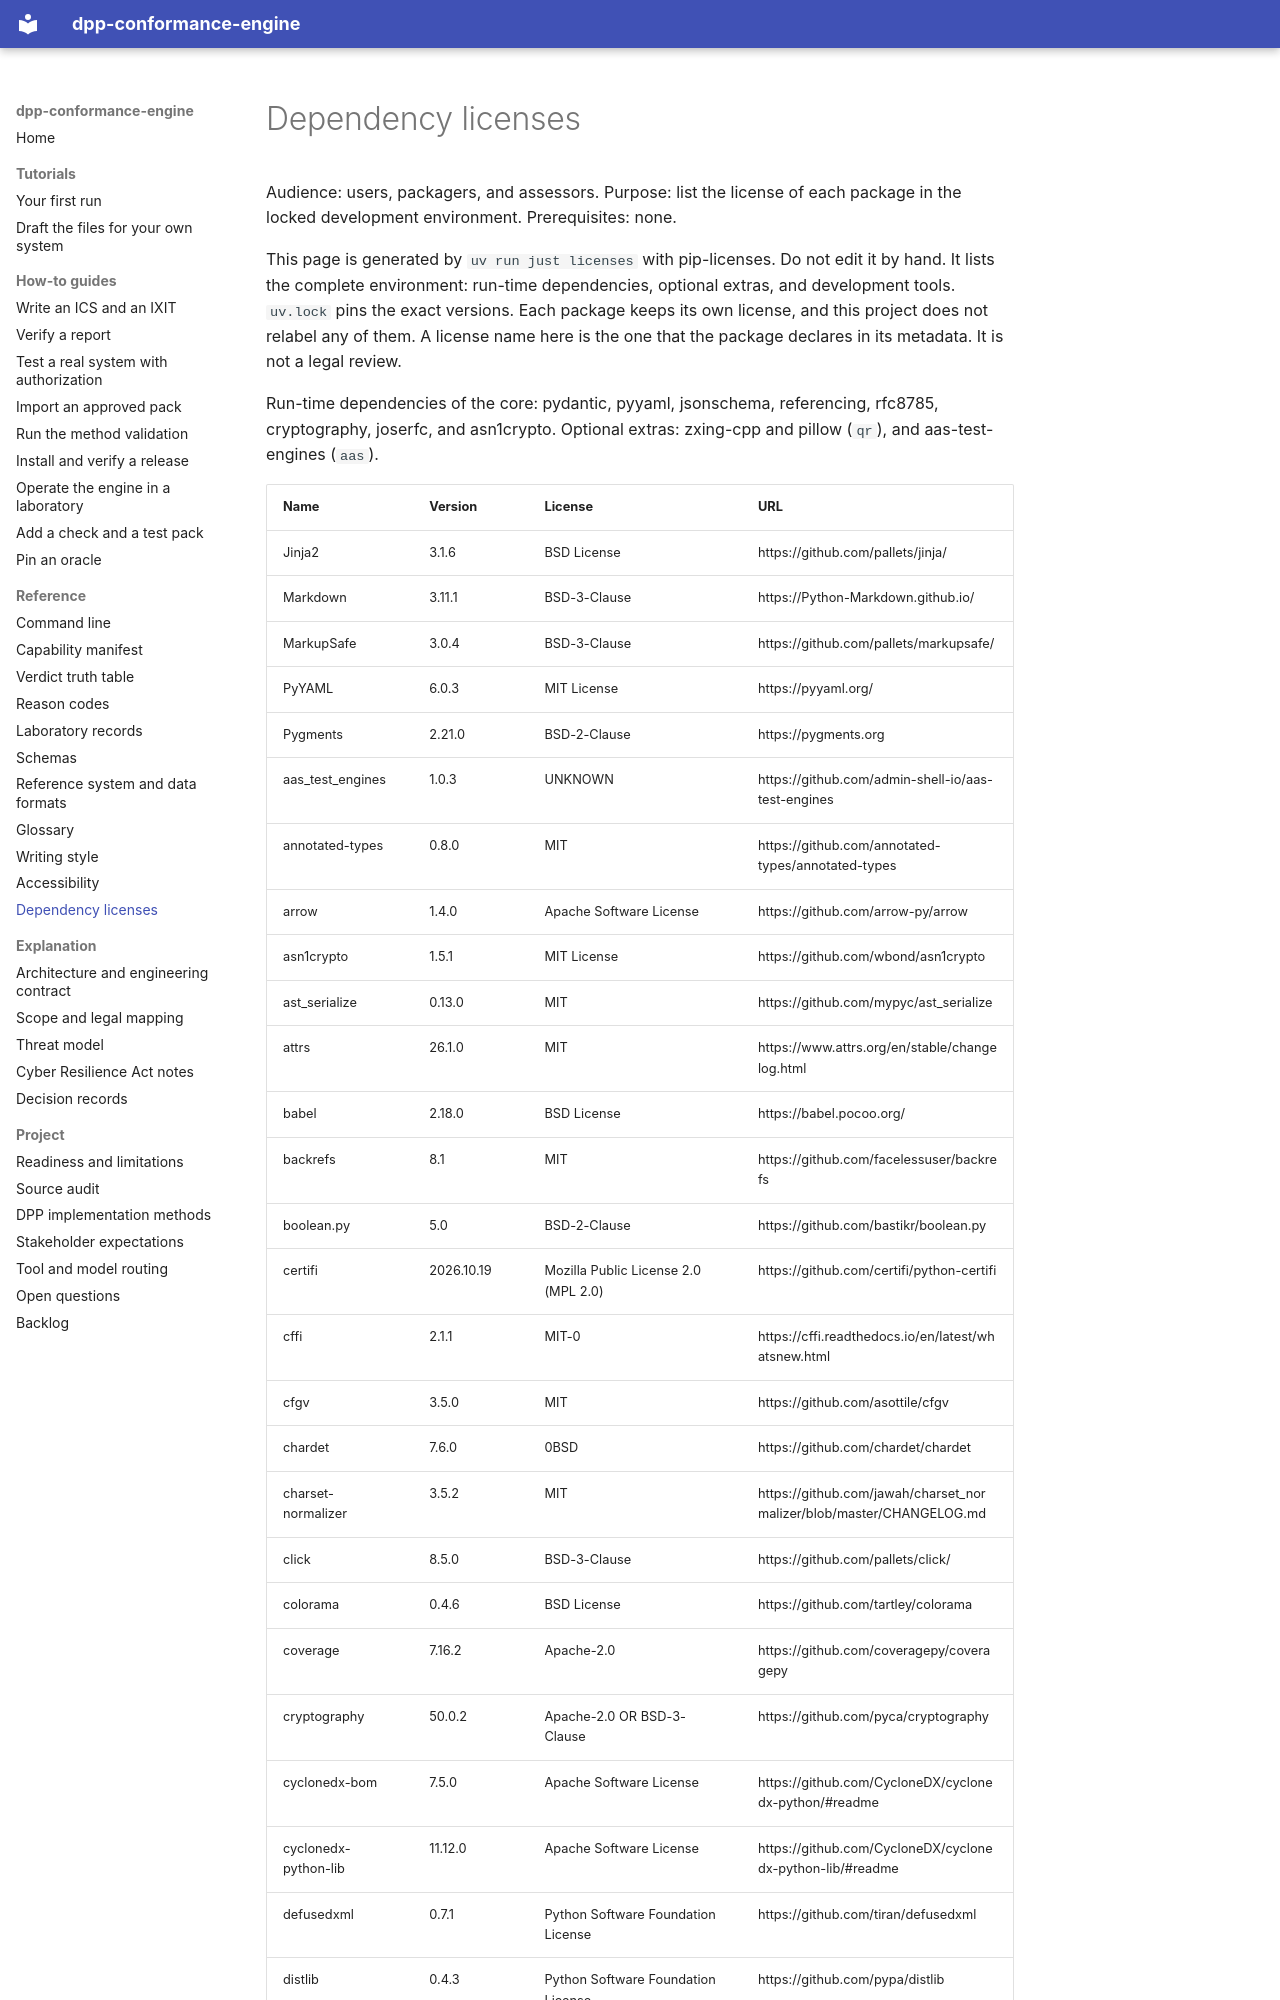

repository: hadijannat/dpp-conformance-engine · page: reference/dependency-licenses/index.html · generator: mkdocs

# Dependency licenses

Audience: users, packagers, and assessors.
Purpose: list the license of each package in the locked development environment.
Prerequisites: none.

This page is generated by `uv run just licenses` with pip-licenses. Do not edit it by hand.
It lists the complete environment: run-time dependencies, optional extras, and development
tools. `uv.lock` pins the exact versions. Each package keeps its own license, and this
project does not relabel any of them. A license name here is the one that the package
declares in its metadata. It is not a legal review.

Run-time dependencies of the core: pydantic, pyyaml, jsonschema, referencing, rfc8785,
cryptography, joserfc, and asn1crypto. Optional extras: zxing-cpp and pillow (`qr`), and
aas-test-engines (`aas`).
